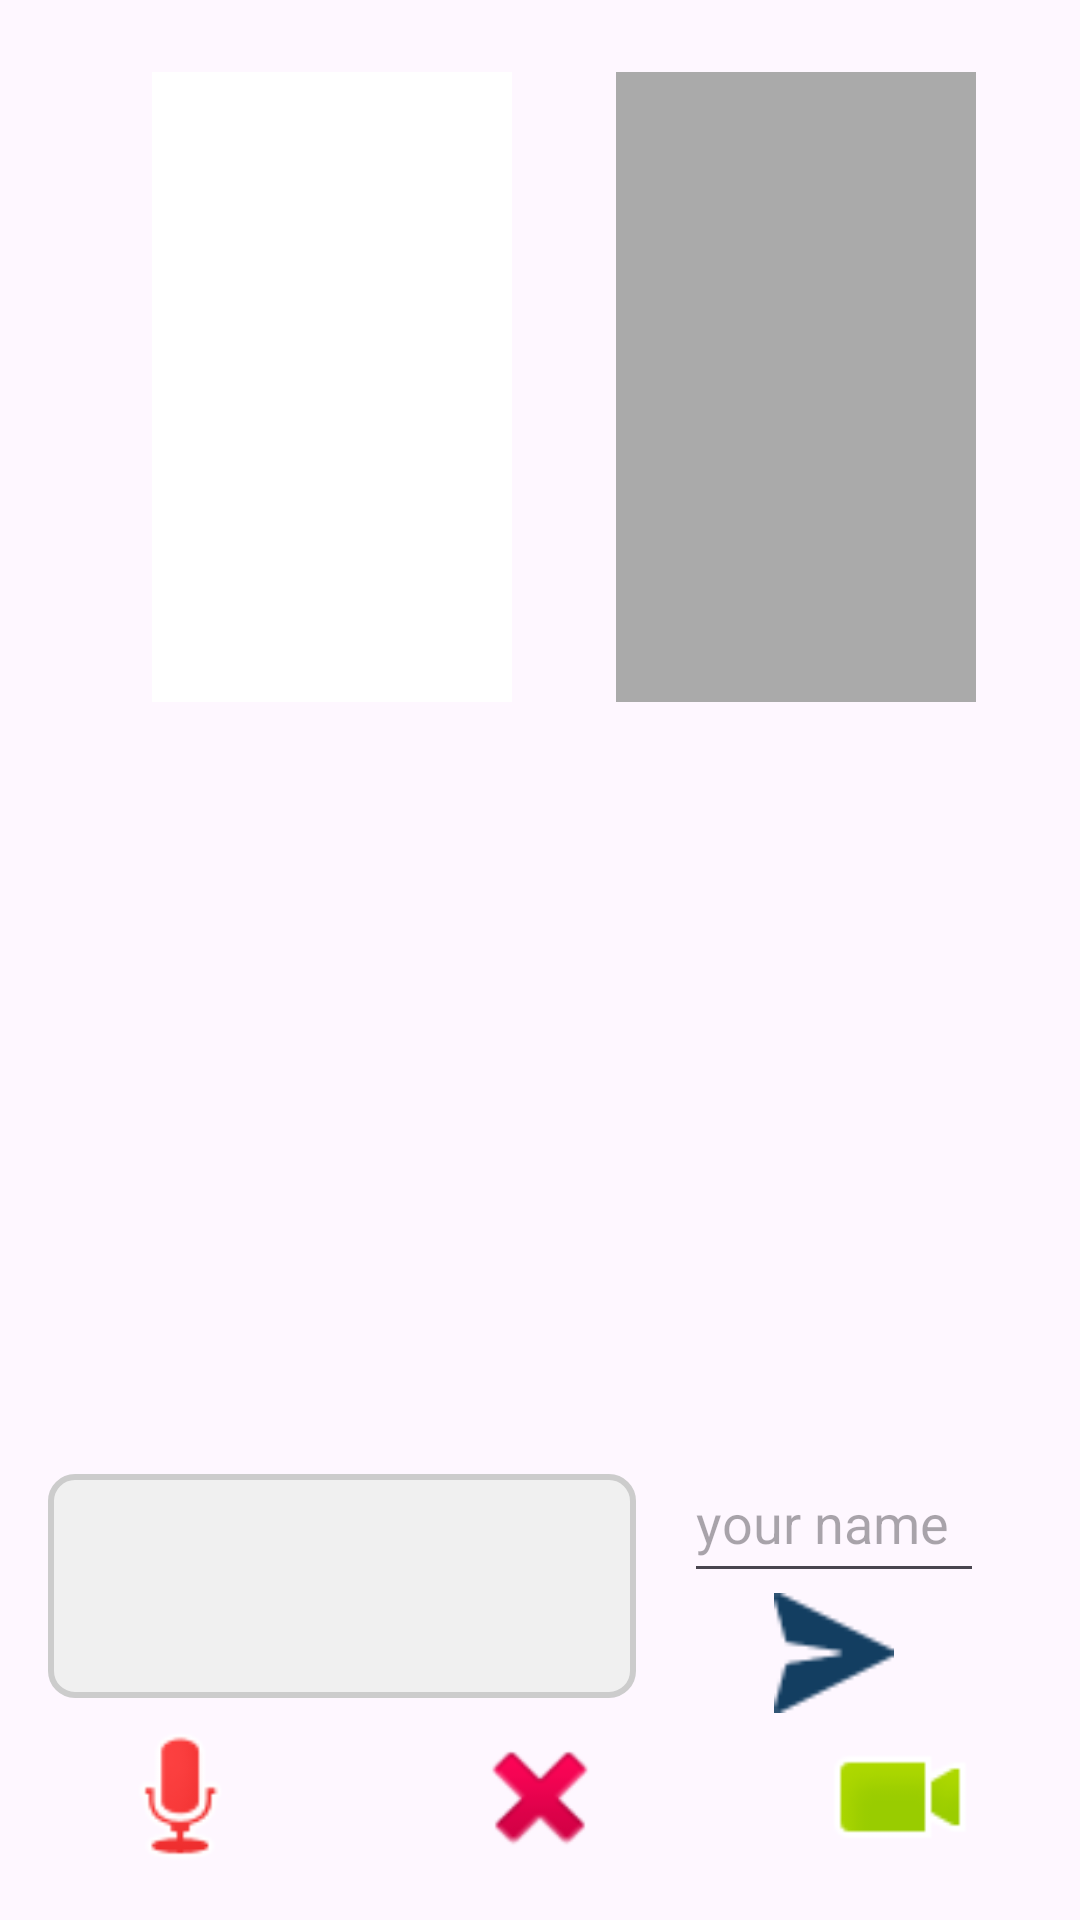

Android layout source for this screen:
<!-- AndroidManifest.xml: application theme Theme.BeenThere -->
<!-- res/layout/activity_video.xml -->
<?xml version="1.0" encoding="utf-8"?>
<layout xmlns:android="http://schemas.android.com/apk/res/android"
    xmlns:app="http://schemas.android.com/apk/res-auto"
    xmlns:tools="http://schemas.android.com/tools">

    <data>

    </data>

    <androidx.constraintlayout.widget.ConstraintLayout
        android:layout_width="match_parent"
        android:layout_height="match_parent"
        tools:context=".VideoActivity">



        <FrameLayout
            android:id="@+id/local_video_view_container"
            android:layout_width="120dp"
            android:layout_height="210dp"
            app:layout_constraintTop_toTopOf="parent"
            app:layout_constraintEnd_toEndOf="parent"
            app:layout_constraintStart_toEndOf="@id/remote_video_view_container"
            android:layout_marginTop="24dp"
            android:background="@android:color/darker_gray" />

        <FrameLayout
            android:id="@+id/remote_video_view_container"
            android:layout_width="120dp"
            android:layout_height="210dp"
            android:background="@color/white"
            android:layout_marginTop="24dp"
            app:layout_constraintTop_toTopOf="parent"
            app:layout_constraintStart_toStartOf="parent"
            app:layout_constraintEnd_toStartOf="@id/local_video_view_container"
            android:layout_marginStart="16dp"

            />

        <androidx.recyclerview.widget.RecyclerView
            android:id="@+id/recycler_chat"
            android:layout_width="match_parent"
            android:layout_height="300dp"
            android:layout_marginHorizontal="16dp"
            android:layout_marginVertical="8dp"
            app:layoutManager="androidx.recyclerview.widget.LinearLayoutManager"

            app:layout_constraintBottom_toTopOf="@id/edit_frame"
            />

        <com.google.android.material.textfield.TextInputLayout
            android:id="@+id/edit_frame"
            android:layout_width="0dp"
            android:layout_height="80dp"
            android:layout_marginHorizontal="16dp"
            android:layout_marginVertical="8dp"
            app:layout_constraintBottom_toTopOf="@id/buttonPanel"
            app:layout_constraintStart_toStartOf="parent"
            app:layout_constraintEnd_toStartOf="@id/input_user"
            >

            <EditText
                android:id="@+id/edit_message"
                android:layout_width="match_parent"
                android:layout_height="match_parent"
                android:background="@drawable/edit_border"
                android:inputType="textMultiLine"
                android:gravity="top" />

        </com.google.android.material.textfield.TextInputLayout>

        <EditText
            android:id="@+id/input_user"
            android:layout_width="100dp"
            android:layout_height="50dp"
            android:hint="@string/put_your_name"
            app:layout_constraintTop_toTopOf="@id/edit_frame"
            app:layout_constraintBottom_toTopOf="@id/btn_send"
            app:layout_constraintEnd_toEndOf="@id/btn_send"
            app:layout_constraintStart_toStartOf="@id/btn_send"
            />


        <androidx.appcompat.widget.AppCompatButton
            android:id="@+id/btn_send"
            android:layout_width="40dp"
            android:layout_height="40dp"
            android:layout_marginEnd="16dp"
            android:background="@drawable/icon_send"
            android:backgroundTint="#133E61"
            app:layout_constraintTop_toBottomOf="@id/input_user"
            app:layout_constraintStart_toEndOf="@id/edit_frame"
            app:layout_constraintEnd_toEndOf="parent"
            app:layout_constraintBottom_toBottomOf="@id/edit_frame"
            />




        <androidx.constraintlayout.widget.ConstraintLayout
            android:id="@+id/buttonPanel"
            android:layout_width="match_parent"
            android:layout_height="50dp"
            android:layout_marginBottom="16dp"
            app:layout_constraintBottom_toBottomOf="parent"
            >

            <LinearLayout
                android:layout_width="match_parent"
                android:layout_height="0dp"
                android:orientation="horizontal"
                app:layout_constraintTop_toTopOf="parent"
                app:layout_constraintBottom_toBottomOf="parent"
                >

                <ImageView
                    android:layout_width="0dp"
                    android:layout_height="match_parent"
                    android:layout_weight="20"
                    android:onClick="onLocalAudioMuteClicked"
                    android:scaleType="fitCenter"
                    app:srcCompat="@android:drawable/presence_audio_busy" />


                <ImageView
                    android:layout_width="0dp"
                    android:layout_height="match_parent"
                    android:layout_weight="20"
                    android:onClick="onEndCallClicked"
                    android:scaleType="fitCenter"
                    app:srcCompat="@android:drawable/ic_delete" />

                <ImageView
                    android:layout_width="0dp"
                    android:layout_height="match_parent"
                    android:layout_weight="20"
                    android:onClick="onSwitchCameraClicked"
                    android:scaleType="fitCenter"
                    app:srcCompat="@android:drawable/presence_video_online" />


            </LinearLayout>
        </androidx.constraintlayout.widget.ConstraintLayout>


    </androidx.constraintlayout.widget.ConstraintLayout>
</layout>
<!-- resources referenced by this layout -->
<resources>
  <!-- drawable edit_border (drawable) -->
  <?xml version="1.0" encoding="utf-8"?>
  <shape xmlns:android="http://schemas.android.com/apk/res/android">
      <solid android:color="#F0F0F0" /> 
      <stroke
          android:width="2dp"
      android:color="#CCCCCC" />
      <corners android:radius="8dp" />
  </shape>
  <!-- drawable icon_send: png bitmap (drawable, 335 bytes) -->
  <string name="put_your_name">your name</string>
  <style name="Theme.BeenThere" parent="Base.Theme.BeenThere" />
  <style name="Base.Theme.BeenThere" parent="Theme.Material3.DayNight.NoActionBar">
          
          
  
          <item name="android:statusBarColor">#eacda3</item>
      </style>
  <!-- not gathered from this repository: default colours our renderer supplied (Android Studio template values) -->
  <color name="white">#FFFFFFFF</color>
</resources>
